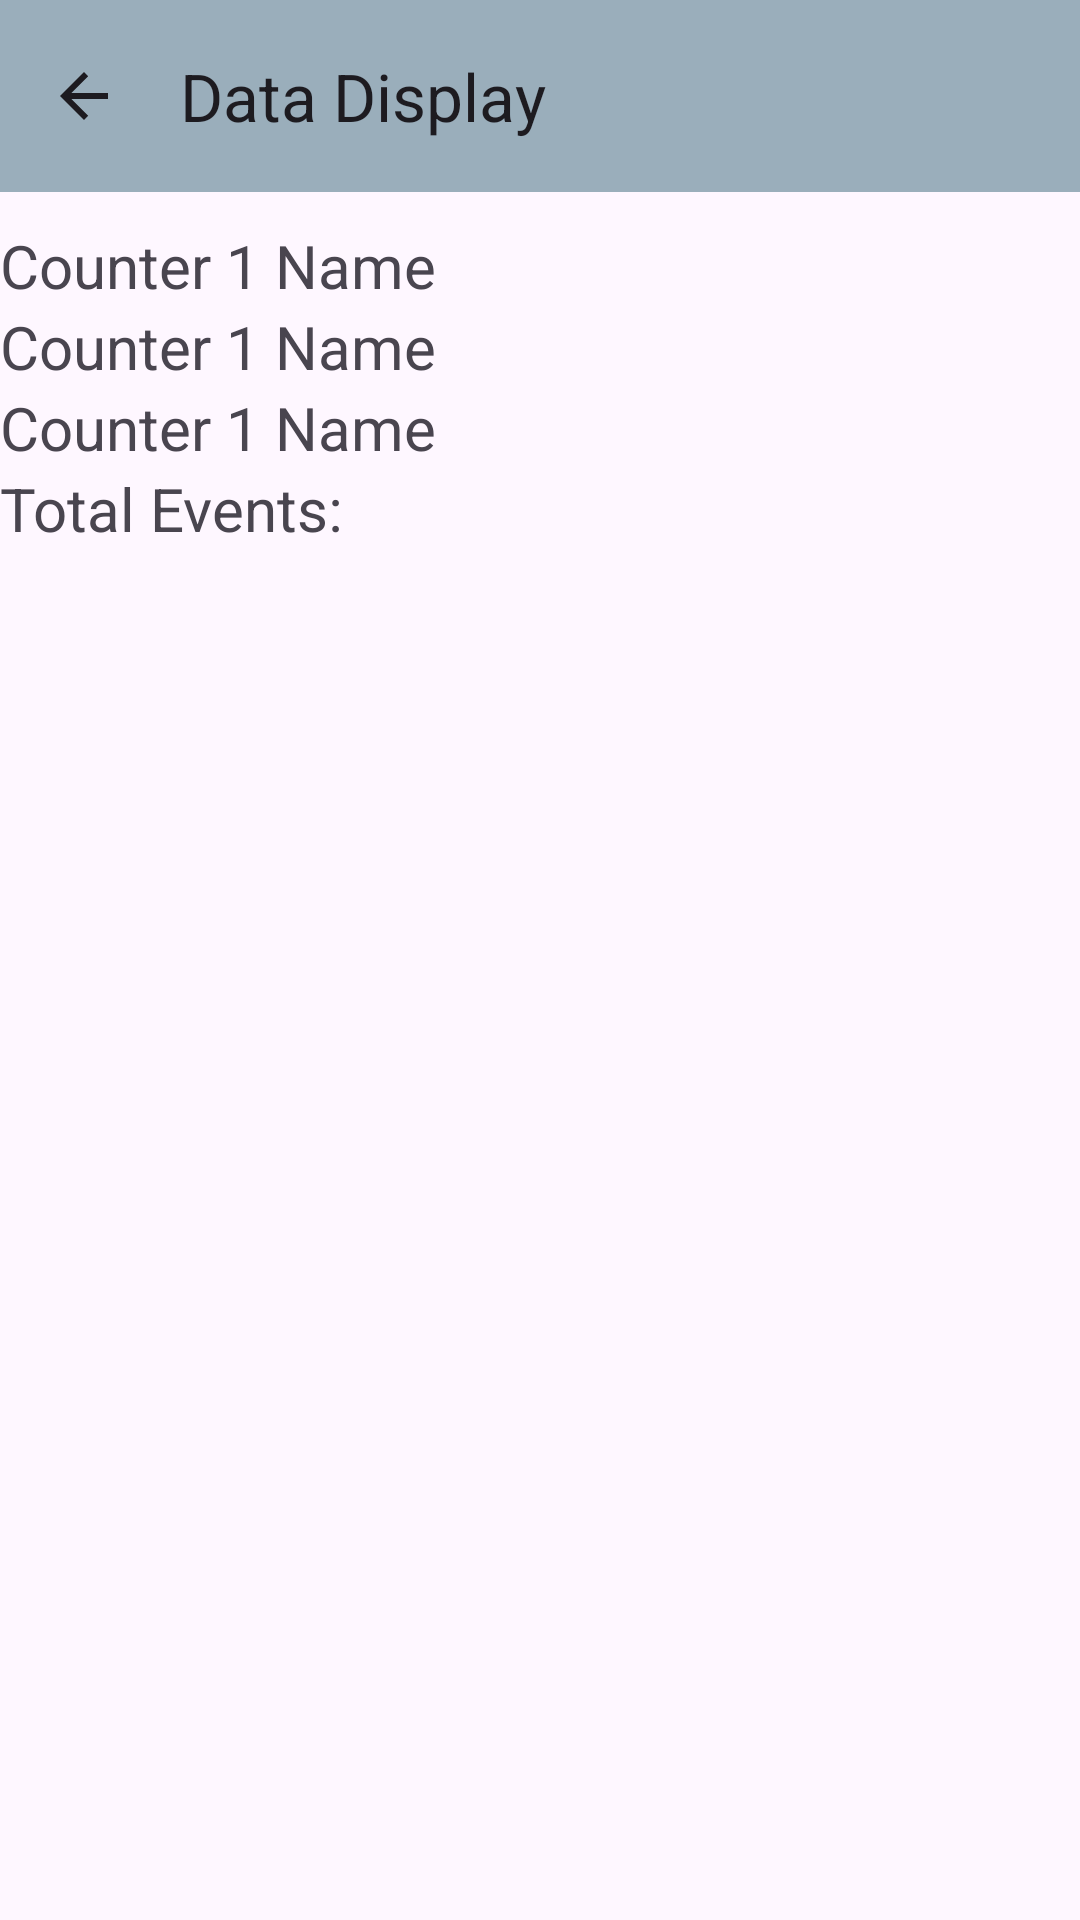

Write the Android layout XML for this screen, with the resource values it uses.
<!-- AndroidManifest.xml: application theme Theme.Programming_ASN_1 -->
<!-- res/layout/activity_counts.xml -->
<?xml version="1.0" encoding="utf-8"?>
<androidx.constraintlayout.widget.ConstraintLayout xmlns:android="http://schemas.android.com/apk/res/android"
    xmlns:app="http://schemas.android.com/apk/res-auto"
    xmlns:tools="http://schemas.android.com/tools"
    android:layout_width="match_parent"
    android:layout_height="match_parent"
    tools:context=".SettingsActivity">
<androidx.appcompat.widget.Toolbar
    android:id="@+id/toolbar"
    android:layout_width="match_parent"
    android:layout_height="wrap_content"
    android:elevation="4dp"
    android:theme="@style/ThemeOverlay.AppCompat.ActionBar"
    app:popupTheme="@style/ThemeOverlay.AppCompat.Light"
    app:layout_constraintTop_toTopOf="parent"
    android:background="@color/material_dynamic_secondary70"
    app:navigationIcon="?attr/homeAsUpIndicator"
    app:title="Data Display"
    >

</androidx.appcompat.widget.Toolbar>
    <GridLayout
        android:layout_width="match_parent"
        android:layout_height="wrap_content"
        app:layout_constraintTop_toTopOf="parent"
        android:columnCount="1"
        android:rowCount="9"
        android:id="@+id/settingsGrid"
        >
        <TextView
            android:layout_width="wrap_content"
            android:layout_height="wrap_content"
            android:textSize="20dp"
            android:text="Counter 1 Name"
            android:layout_marginTop="75dp"
            android:layout_column="0"
            android:layout_row="0"
            android:id="@+id/textView1"/>
        <TextView
            android:layout_width="wrap_content"
            android:layout_height="wrap_content"
            android:textSize="20dp"
            android:text="Counter 1 Name"
            android:layout_column="0"
            android:layout_row="1"
            android:id="@+id/textView2"/>
        <TextView
            android:layout_width="wrap_content"
            android:layout_height="wrap_content"
            android:textSize="20dp"
            android:text="Counter 1 Name"
            android:layout_column="0"
            android:layout_row="2"
            android:id="@+id/textView3"/>
        <TextView
            android:layout_width="wrap_content"
            android:layout_height="wrap_content"
            android:textSize="20dp"
            android:text="Total Events: "
            android:layout_column="0"
            android:layout_row="3"
            android:id="@+id/totalEvents"/>


    </GridLayout>
</androidx.constraintlayout.widget.ConstraintLayout>
<!-- resources referenced by this layout -->
<resources>
  <style name="Theme.Programming_ASN_1" parent="Base.Theme.Programming_ASN_1" />
  <style name="Base.Theme.Programming_ASN_1" parent="Theme.Material3.DayNight.NoActionBar">
          
          
      </style>
</resources>
